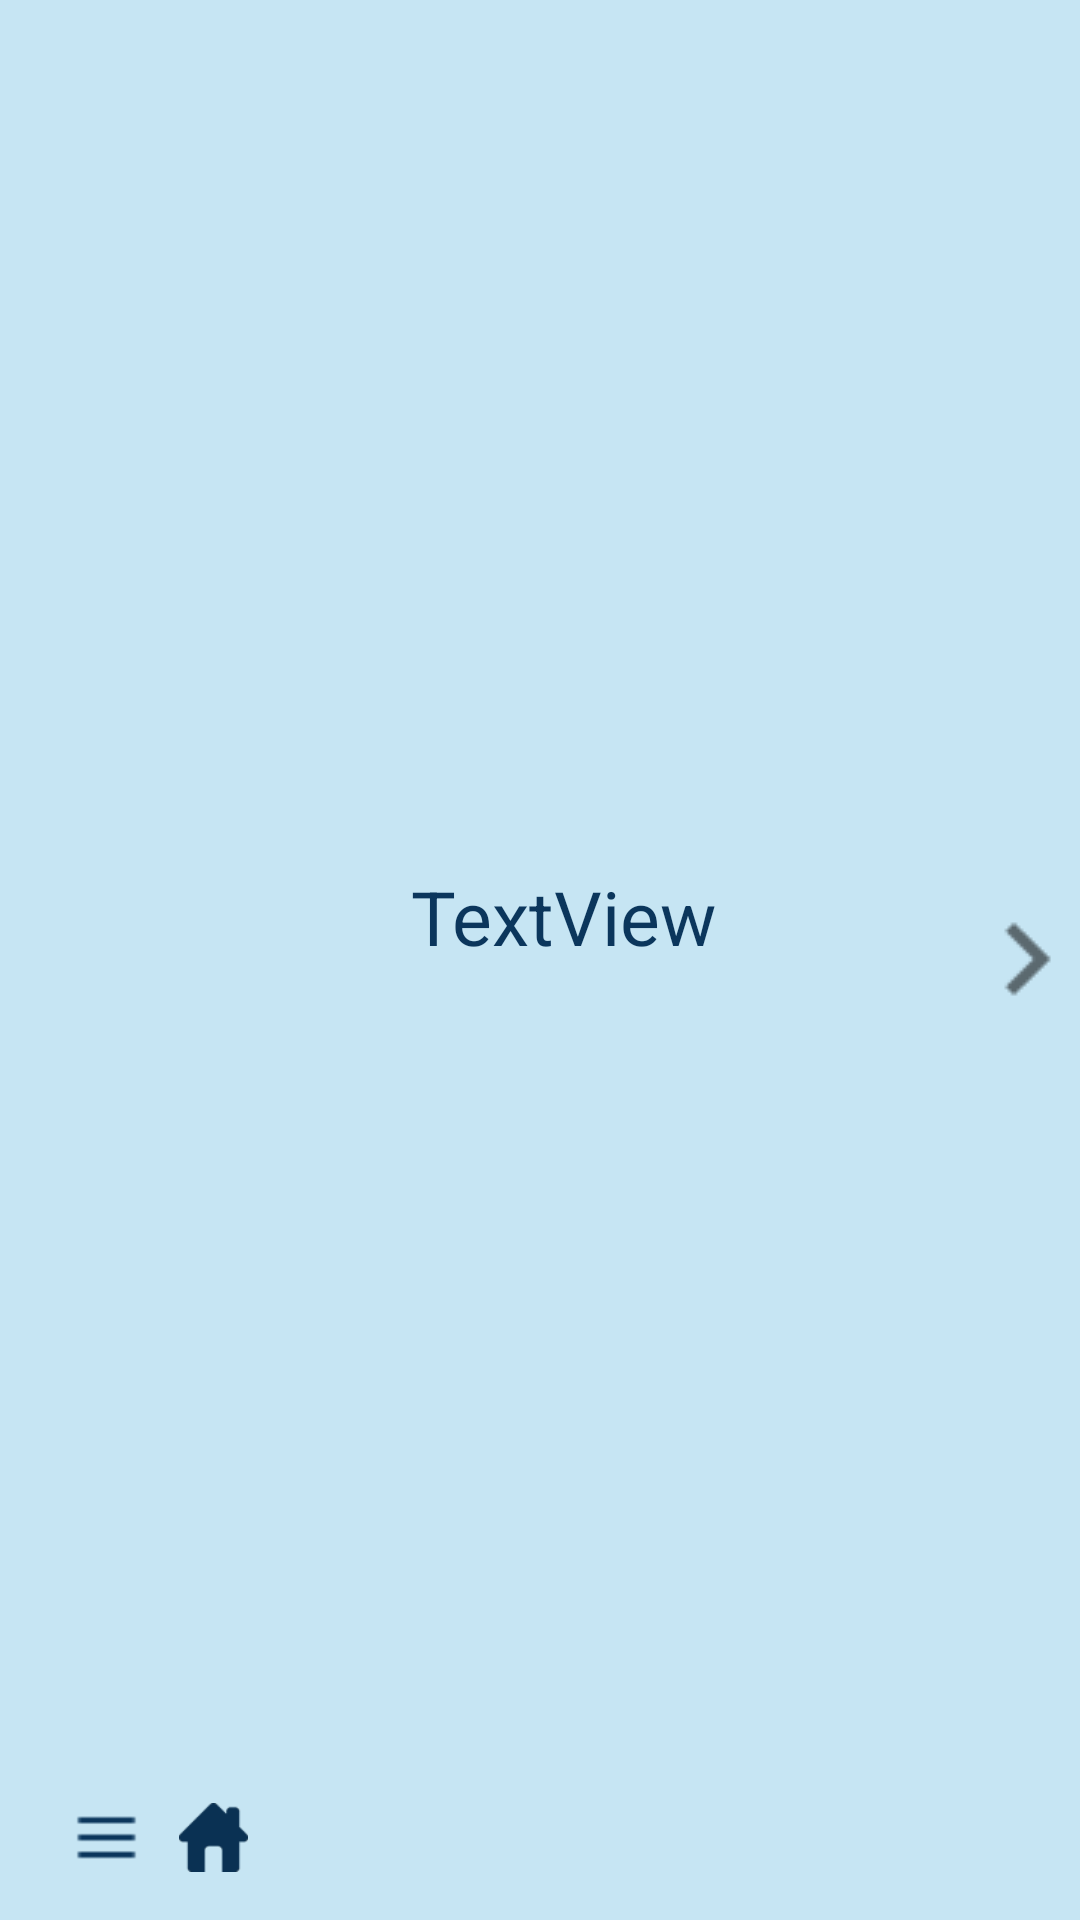

The Android layout XML behind this screen, and the referenced resources:
<!-- AndroidManifest.xml: application theme AppTheme -->
<!-- res/layout/navigation_action_bar.xml -->
<?xml version="1.0" encoding="utf-8"?>
<android.support.v7.widget.Toolbar xmlns:android="http://schemas.android.com/apk/res/android"
    xmlns:app="http://schemas.android.com/apk/res-auto"
    xmlns:tools="http://schemas.android.com/tools"
    android:id="@+id/nav_action_bar"
    android:layout_width="match_parent"
    android:layout_height="wrap_content"
    android:background="#C6E5F3"
    app:titleTextColor="#0B365C">

    <android.support.constraint.ConstraintLayout
        android:layout_width="match_parent"
        android:layout_height="match_parent">

        <TextView
            android:id="@+id/interface_title"
            android:layout_width="wrap_content"
            android:layout_height="wrap_content"
            android:text="TextView"
            android:textColor="#0B365C"
            android:textSize="25sp"
            app:layout_constraintBottom_toBottomOf="parent"
            app:layout_constraintEnd_toEndOf="parent"
            app:layout_constraintLeft_toLeftOf="parent"
            app:layout_constraintRight_toRightOf="parent"
            app:layout_constraintStart_toStartOf="parent"
            app:layout_constraintTop_toTopOf="parent"
            app:layout_constraintVertical_bias="0.476" />

        <ImageView
            android:id="@+id/home_icon"
            android:layout_width="23dp"
            android:layout_height="23dp"
            android:layout_marginStart="8dp"
            android:layout_marginEnd="8dp"
            android:layout_marginBottom="16dp"
            app:layout_constraintBottom_toBottomOf="parent"
            app:layout_constraintEnd_toStartOf="@+id/interface_title"
            app:layout_constraintHorizontal_bias="0.089"
            app:layout_constraintStart_toEndOf="@+id/menu_icon"
            app:srcCompat="@drawable/home_icon" />

        <ImageView
            android:id="@+id/menu_icon"
            android:layout_width="23dp"
            android:layout_height="23dp"
            android:layout_marginStart="8dp"
            android:layout_marginTop="16dp"
            android:layout_marginEnd="8dp"
            android:layout_marginBottom="16dp"
            app:layout_constraintBottom_toBottomOf="parent"
            app:layout_constraintEnd_toStartOf="@+id/interface_title"
            app:layout_constraintHorizontal_bias="0.0"
            app:layout_constraintLeft_toLeftOf="parent"
            app:layout_constraintStart_toStartOf="parent"
            app:layout_constraintTop_toTopOf="parent"
            app:layout_constraintVertical_bias="1.0"
            app:srcCompat="@drawable/menu_icon" />

        <android.support.constraint.Guideline
            android:id="@+id/guideline124"
            android:layout_width="wrap_content"
            android:layout_height="wrap_content"
            android:orientation="vertical"
            app:layout_constraintGuide_begin="20dp"
            app:layout_constraintGuide_percent="0.5"/>

        <ImageView
            android:id="@+id/back_button"
            android:layout_width="wrap_content"
            android:layout_height="wrap_content"
            android:layout_marginTop="8dp"
            android:layout_marginBottom="8dp"
            android:visibility="visible"
            app:layout_constraintBottom_toBottomOf="parent"
            app:layout_constraintEnd_toEndOf="parent"
            app:layout_constraintTop_toTopOf="parent"
            app:srcCompat="@drawable/back_btn_2x" />


    </android.support.constraint.ConstraintLayout>


</android.support.v7.widget.Toolbar>
<!-- resources referenced by this layout -->
<resources>
  <!-- drawable back_btn_2x: png bitmap (drawable, 394 bytes) -->
  <!-- drawable home_icon: png bitmap (drawable, 1126 bytes) -->
  <!-- drawable menu_icon: png bitmap (drawable, 168 bytes) -->
  <style name="AppTheme" parent="Theme.AppCompat.Light.NoActionBar">
          
          <item name="colorPrimary">@color/colorPrimary</item>
          <item name="colorPrimaryDark">@color/colorPrimaryDark</item>
          <item name="colorAccent">@color/colorAccent</item>
      </style>
  <color name="colorPrimary">#c6e5f3</color>
  <color name="colorPrimaryDark">#303F9F</color>
  <color name="colorAccent">#4dc4c4c4</color>
</resources>
